Labelled photos from "raw-img", an image-classification folder in Jhomar1158-ux/proyecto003-clasificacion-keras-tf. The possible labels are: HP logo, Logitech logo, Intel logo.

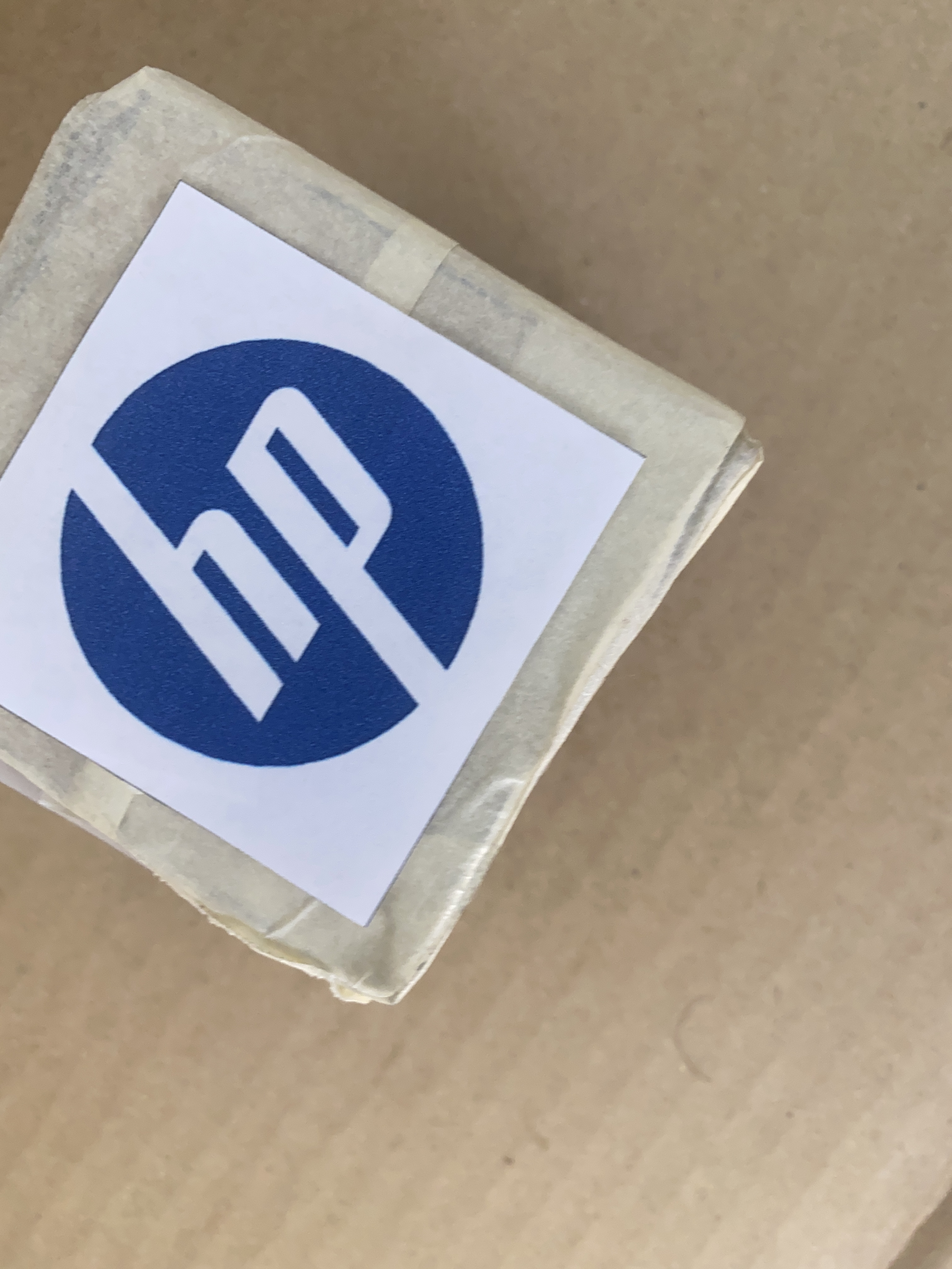
Label: HP logo

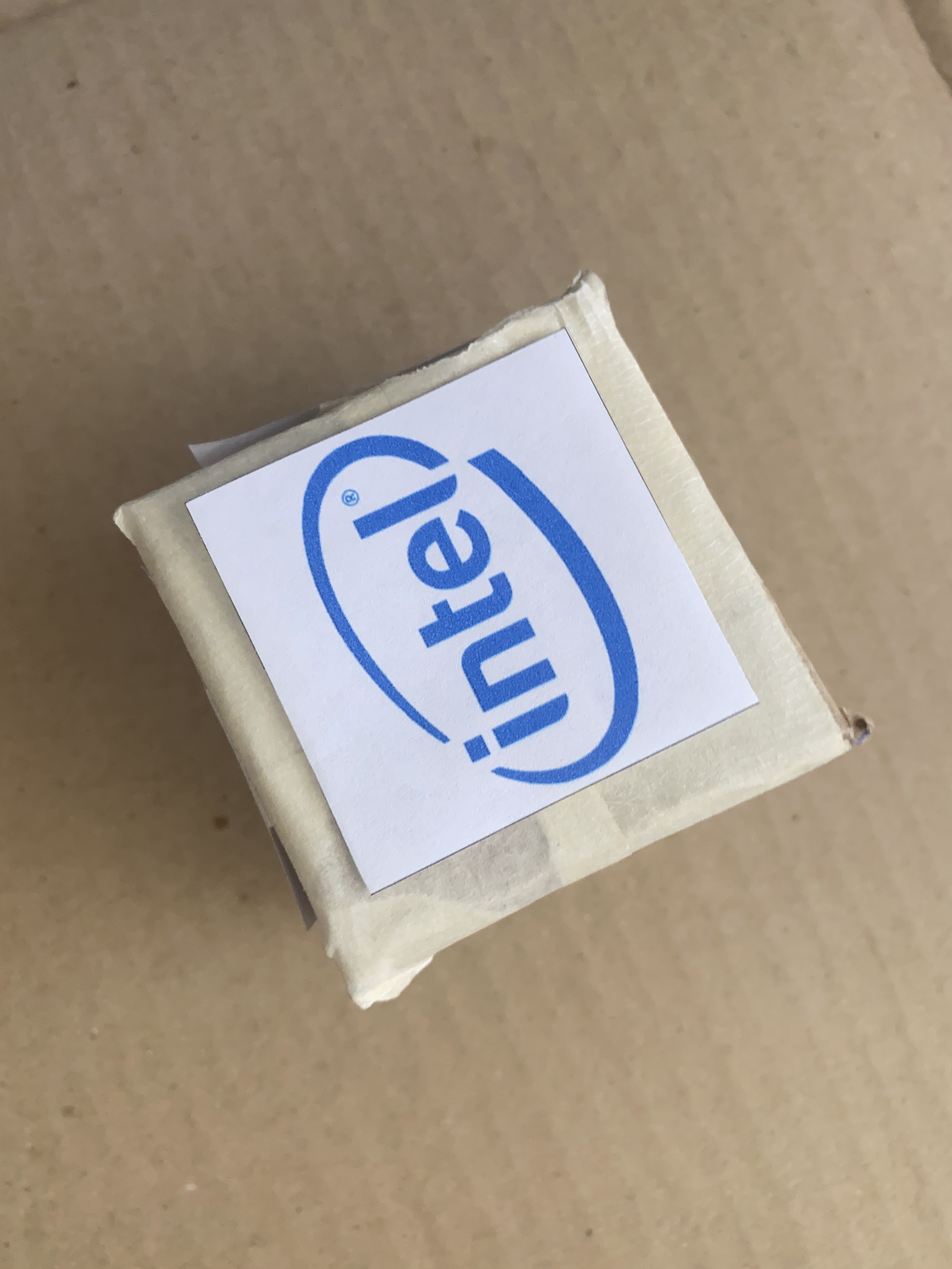
Label: Intel logo

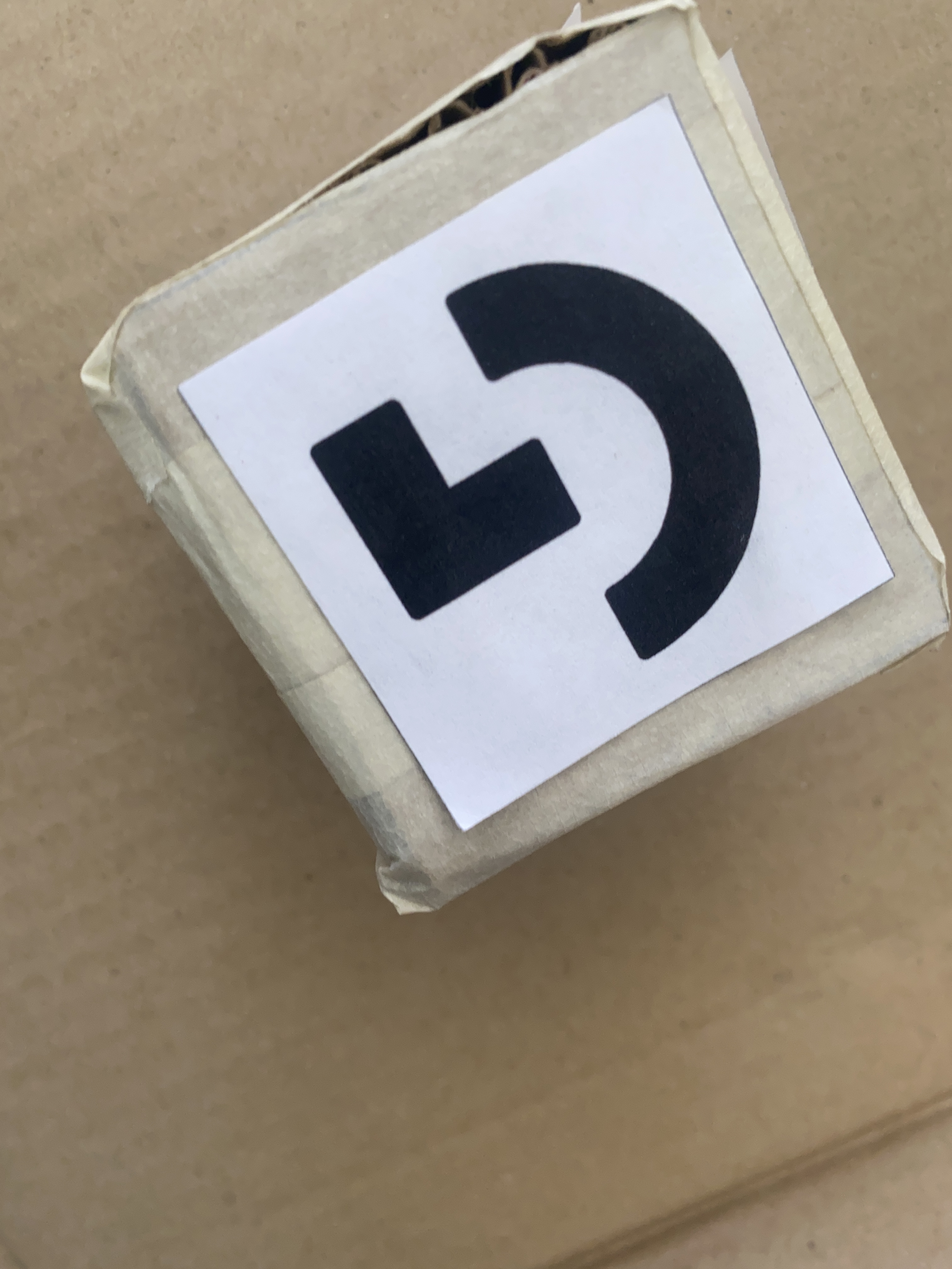
Label: Logitech logo

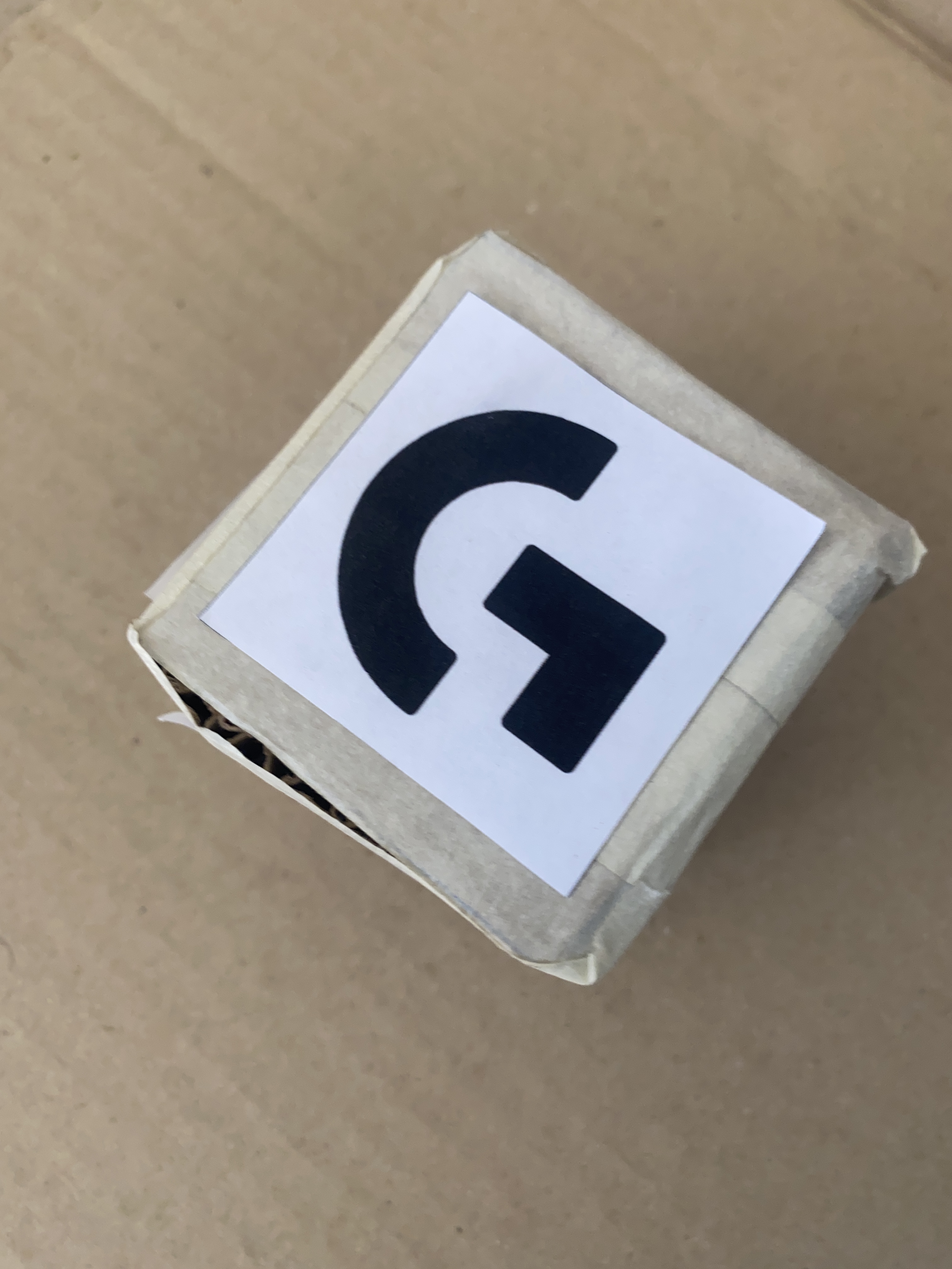
Label: Logitech logo

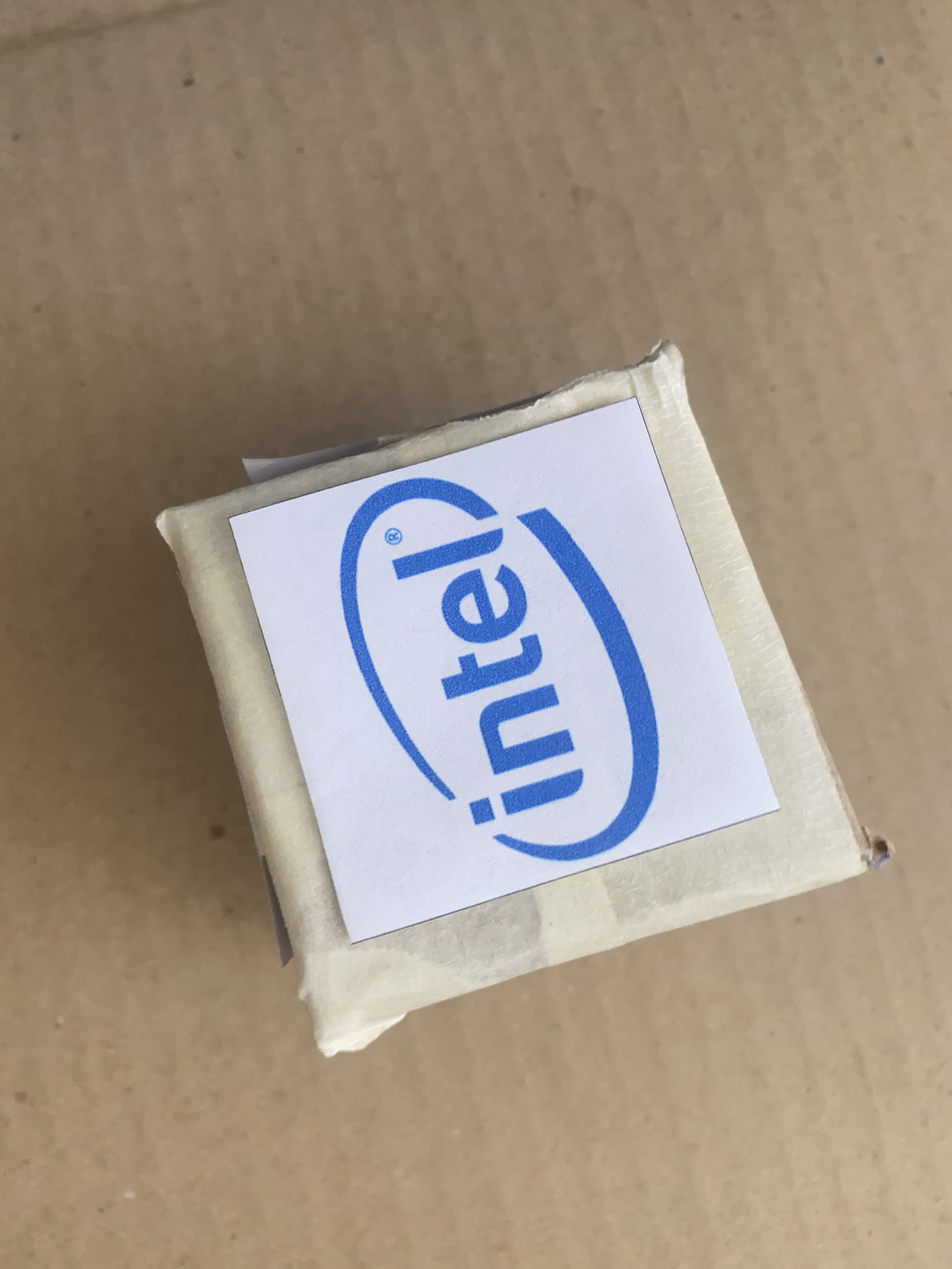
Label: Intel logo

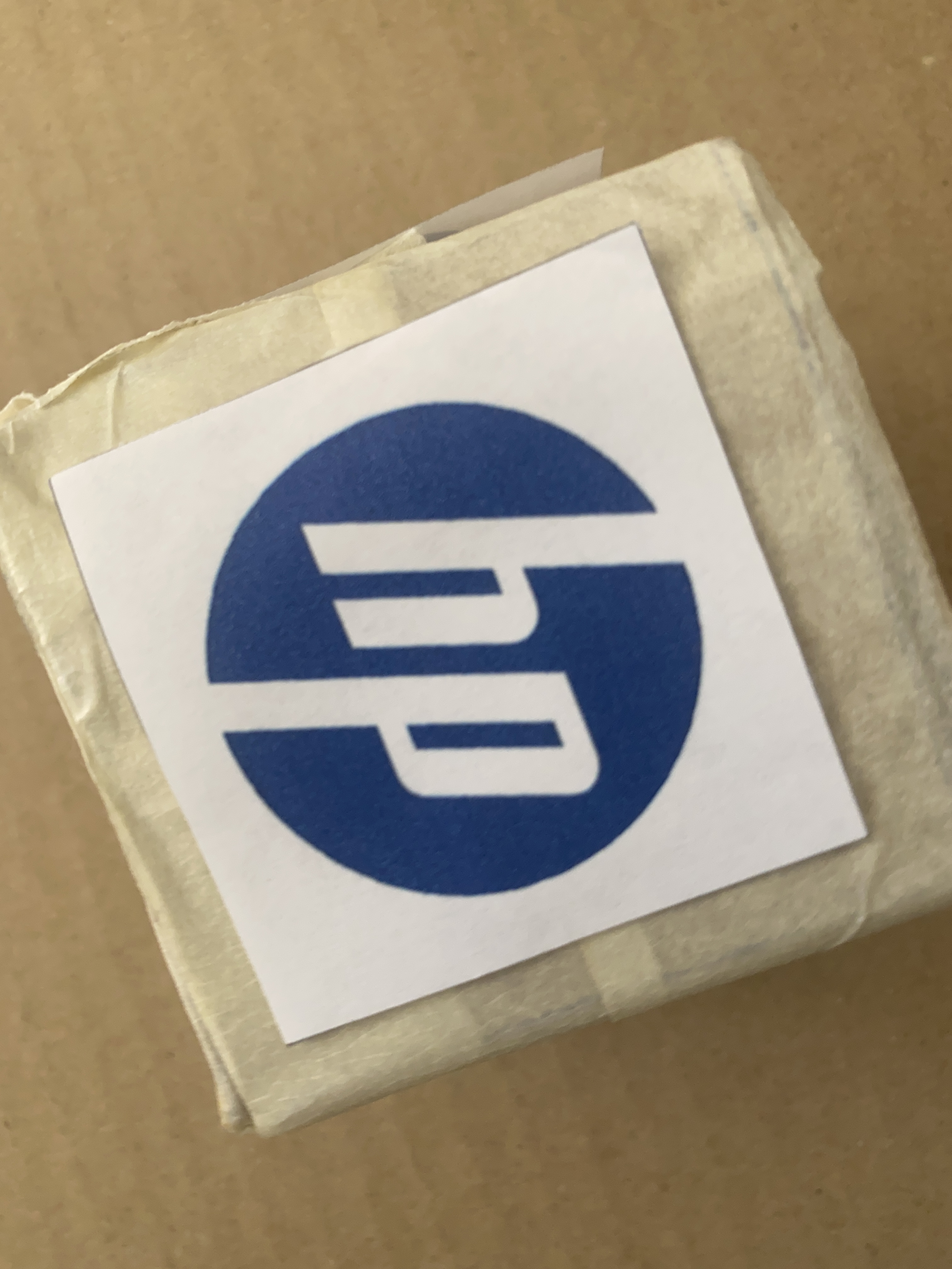
Label: HP logo
